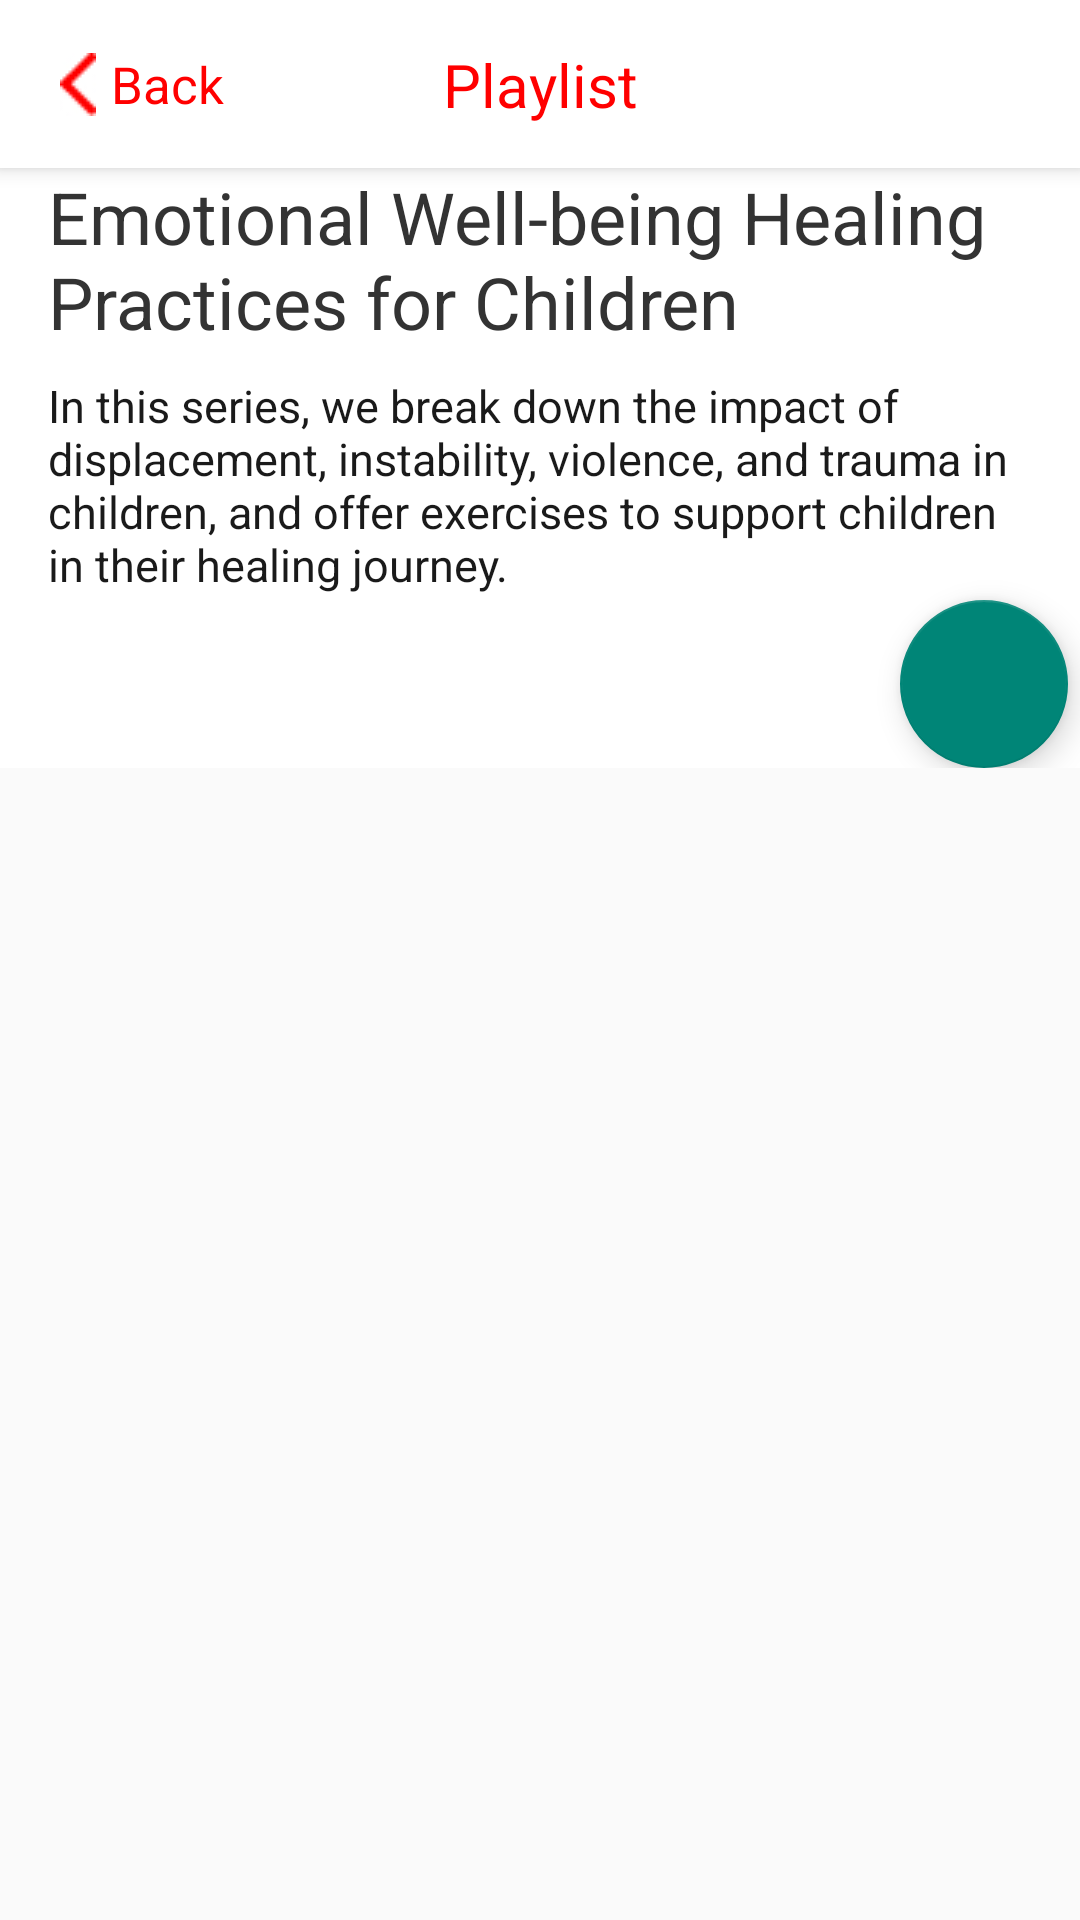

Here is an Android app screen rendered from its layout file. Give the layout XML and the strings, colors and styles it references.
<!-- AndroidManifest.xml: activity theme Theme.AppCompat.Light.NoActionBar -->
<!-- res/layout/activity_detail_playlist.xml -->
<?xml version="1.0" encoding="utf-8"?>
<androidx.coordinatorlayout.widget.CoordinatorLayout
    xmlns:android="http://schemas.android.com/apk/res/android"
    xmlns:app="http://schemas.android.com/apk/res-auto"
    android:layout_width="match_parent"
    android:layout_height="match_parent"
    xmlns:tools="http://schemas.android.com/tools">
    <com.google.android.material.appbar.AppBarLayout
        android:id="@+id/dtAppbar"
        android:layout_width="match_parent"
        android:layout_height="wrap_content"
        android:theme="@style/ThemeOverlay.AppCompat.Dark.ActionBar"
        android:background="@color/cardview_light_background"
        app:liftOnScroll="false"
        app:layout_scrollFlags="noScroll">
        <com.google.android.material.appbar.CollapsingToolbarLayout
            android:id="@+id/dt_collapsing"
            android:layout_width="match_parent"
            android:layout_height="match_parent"
            app:layout_scrollFlags="scroll|exitUntilCollapsed"
            app:contentScrim="?attr/colorPrimary"
            app:expandedTitleMarginStart="48dp"
            app:expandedTitleMarginEnd="64dp">
            <TextView
                android:id="@+id/tv_title"
                android:layout_width="wrap_content"
                android:layout_height="wrap_content"
                android:layout_alignParentStart="true"
                android:layout_marginLeft="16dp"
                android:layout_marginRight="16dp"
                android:layout_alignParentTop="true"
                android:layout_marginTop="56dp"
                android:text="@string/title"
                android:textColor="#333333"
                android:textSize="24sp"
                android:textAppearance="@style/emotional_w"
                android:gravity="top"/>
            <TextView
                android:id="@+id/tv_description"
                android:layout_width="wrap_content"
                android:layout_height="wrap_content"
                android:layout_alignParentTop="true"
                android:layout_marginRight="16dp"
                android:layout_marginLeft="16dp"
                android:layout_marginTop="125dp"
                android:layout_marginBottom="24dp"
                android:textSize="15sp"
                android:textColor="#1A1A1A"
                android:text="@string/description"
                android:textAppearance="@style/in_this_ser"
                android:gravity="top"/>

            <com.google.android.material.floatingactionbutton.FloatingActionButton
                android:id="@+id/play_video"
                android:layout_width="wrap_content"
                android:layout_height="wrap_content"
                android:layout_marginStart="300dp"
                android:layout_marginTop="200dp"
                android:src="@drawable/ic_play_button"
                app:layout_anchor="@id/tv_description"
                app:layout_anchorGravity="bottom|right|end" />
        </com.google.android.material.appbar.CollapsingToolbarLayout>
        </com.google.android.material.appbar.AppBarLayout>
    <com.google.android.material.appbar.AppBarLayout
        android:id="@+id/dt_toolbar"
        android:layout_width="match_parent"
        android:layout_height="56dp"
        android:tooltipText="@string/title"
        app:popupTheme="@style/ThemeOverlay.AppCompat.Light"
        android:background="@color/colorLight"
        app:liftOnScroll="false"
        app:layout_scrollFlags="noScroll">
        <androidx.constraintlayout.widget.ConstraintLayout
            android:layout_width="match_parent"
            android:layout_height="match_parent"
            app:liftOnScroll="false"
            app:layout_scrollFlags="noScroll">

            <ImageView
                android:id="@+id/imgBack"
                android:layout_width="wrap_content"
                android:layout_height="wrap_content"
                android:layout_marginStart="20dp"
                android:src="@drawable/arrow"
                app:liftOnScroll="false"
                app:layout_scrollFlags="noScroll"
                app:layout_constraintBottom_toBottomOf="parent"
                app:layout_constraintLeft_toLeftOf="parent"
                app:layout_constraintTop_toTopOf="parent"/>
            <TextView
                android:layout_width="wrap_content"
                android:layout_height="wrap_content"
                android:layout_gravity="bottom"
                android:text="@string/back"
                android:textSize="17sp"
                android:textColor="#FF0000"
                android:layout_marginLeft="5dp"
                app:liftOnScroll="false"
                app:layout_scrollFlags="noScroll"
                app:layout_constraintBottom_toBottomOf="parent"
                app:layout_constraintLeft_toRightOf="@+id/imgBack"
                app:layout_constraintTop_toTopOf="parent" />
            <TextView
                android:id="@+id/textTitle"
                android:layout_width="wrap_content"
                android:layout_height="wrap_content"
                android:layout_gravity="center"
                android:text="@string/playlist"
                app:liftOnScroll="false"
                app:layout_scrollFlags="noScroll"
                android:textColor="#FF0000"
                android:textSize="20sp"
                app:layout_constraintBottom_toBottomOf="parent"
                app:layout_constraintLeft_toLeftOf="parent"
                app:layout_constraintRight_toRightOf="parent"
                app:layout_constraintTop_toTopOf="parent" />
        </androidx.constraintlayout.widget.ConstraintLayout>
    </com.google.android.material.appbar.AppBarLayout>

    <androidx.recyclerview.widget.RecyclerView
        android:id="@+id/recycler_view"
        android:layout_width="match_parent"
        android:layout_height="wrap_content"
        android:layout_gravity="center"
        app:layout_anchorGravity="center"
        app:layout_behavior="@string/appbar_scrolling_view_behavior"
        tools:itemCount="11"
        tools:listitem="@layout/item_youtube_playlist" />

</androidx.coordinatorlayout.widget.CoordinatorLayout>
<!-- res/layout/item_youtube_playlist.xml (included above) -->
<?xml version="1.0" encoding="utf-8"?>
<androidx.constraintlayout.widget.ConstraintLayout
    xmlns:android="http://schemas.android.com/apk/res/android"
    android:layout_width="match_parent"
    android:layout_height="wrap_content"
    xmlns:app="http://schemas.android.com/apk/res-auto"
    xmlns:tools="http://schemas.android.com/tools">


    <ImageView
        android:id="@+id/image"
        android:layout_width="wrap_content"
        android:layout_height="wrap_content"
        android:layout_marginStart="16dp"
        android:layout_marginTop="16dp"
        android:layout_marginBottom="16dp"
        android:minWidth="150dp"
        android:minHeight="90dp"
        app:layout_constraintBottom_toBottomOf="parent"
        app:layout_constraintStart_toStartOf="parent"
        app:layout_constraintTop_toTopOf="parent"/>

    <TextView
        android:id="@+id/title"
        android:layout_width="0dp"
        android:layout_height="wrap_content"
        android:layout_marginStart="16dp"
        android:layout_marginEnd="16dp"
        app:layout_constraintEnd_toEndOf="parent"
        app:layout_constraintStart_toEndOf="@+id/image"
        app:layout_constraintTop_toTopOf="@+id/image"
        android:textColor="#333333"
        android:textSize="18sp"
        tools:text="This title"
        android:maxLines="2"/>

    <TextView
        android:id="@+id/description"
        android:layout_width="0dp"
        android:layout_height="wrap_content"
        android:layout_marginStart="16dp"
        android:layout_marginTop="16dp"
        android:layout_marginEnd="16dp"
        app:layout_constraintBottom_toBottomOf="parent"
        app:layout_constraintEnd_toEndOf="parent"
        app:layout_constraintStart_toEndOf="@+id/image"
        app:layout_constraintTop_toBottomOf="@id/title"
        tools:text="This title" />

</androidx.constraintlayout.widget.ConstraintLayout>
<!-- resources referenced by this layout -->
<resources>
  <color name="colorLight">#FFFFFF</color>
  <!-- drawable arrow: jpg bitmap (drawable, 1813 bytes) -->
  <string name="back">Back</string>
  <string name="description">In this series, we break down the impact of displacement, instability, violence, and trauma in children, and offer exercises to support children in their healing journey.
  </string>
  <string name="playlist">Playlist</string>
  <string name="title">Emotional Well-being  Healing Practices for Children</string>
  <style name="emotional_w">emotional1</style>
  <style name="in_this_ser">in_this</style>
</resources>
